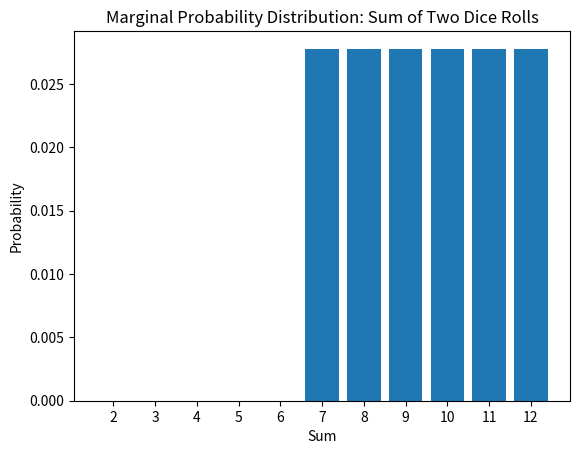

Here is the Python script that generated this plot:
# [redacted]
#To implement marginal probability distribution
import matplotlib.pyplot as plt
# Probability distribution of rolling two dice
dice_outcomes = list(range(2, 13))
dice_probabilities = [0] * len(dice_outcomes) # Initialize probabilities to 0

# Calculate the probabilities
for die1 in range(1, 7):
    for die2 in range(1, 7):
        sum_val = die1 + die2
    dice_probabilities[sum_val - 2] += 1 / 36
    
# Plotting the bar chart
plt.bar(dice_outcomes, dice_probabilities)
plt.xlabel('Sum')
plt.ylabel('Probability')
plt.title('Marginal Probability Distribution: Sum of Two Dice Rolls')
plt.xticks(dice_outcomes)
plt.show()